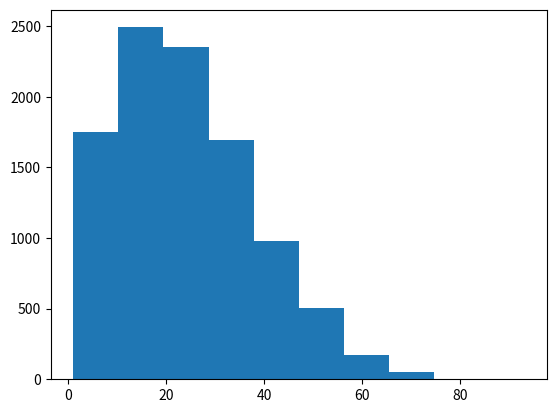

Generate this figure with matplotlib:
import random
import matplotlib.pyplot as plt

maxTrierCount = 10000
successStack = []
for trierCount in range(1, maxTrierCount):
    successProbality = 0.01
    tryCount = 1
    while True:
        if random.random() < successProbality:
            print(str(trierCount) + "번째 환장마피해자 " + str(tryCount) + "트 성공")
            successStack.append(tryCount)
            tryCount = 1
            successProbality = 0.01
            break
        else:
            print(str(trierCount) + "번째 환장마피해자 " + str(tryCount) + "트 실패")
            successProbality += 0.002
            tryCount += 1
    print()
AVG = sum(successStack) / len(successStack)
#deviation =
print("성공스택 평균 : " + str(AVG))

successStack.sort()
for i in range(1, len(successStack)):
    if successStack[i] > 37:
        print("상위" + str(i/maxTrierCount*100) )
        break;
plt.hist(successStack)
plt.show()